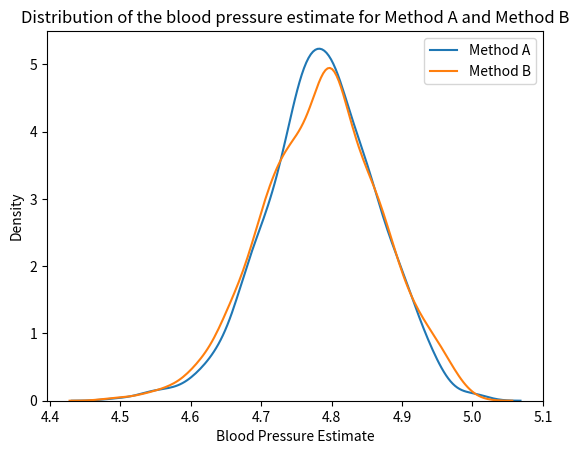

Python code for this plot:
import numpy as np
import matplotlib.pyplot as plt
import seaborn as sns

# Set the sample size
n = 1000

# Set the blood pressure estimate for method A and method B
theta_hat_a = np.random.normal(120, 10, n)  # Method A
theta_tilda_b = np.random.normal(120, 10, n)  # Method B

# Applying the transformation to the blood pressure estimate to log scale
gamma_hat_a = np.log(theta_hat_a)  # Basically the log of the blood pressure estimate for method A
gamma_tilda_b = np.log(theta_tilda_b)  # Basically the log of the blood pressure estimate for method B

# Calculate the variance of the blood pressure estimate for method A and method B
var_gamma_hat_a = np.var(gamma_hat_a)
var_gamma_tilda_b = np.var(gamma_tilda_b)

# Calculate the efficient avar for method A and method B
avar_gamma_hat_a = var_gamma_hat_a / n
avar_gamma_tilda_b = var_gamma_tilda_b / n

# Compare the efficient avar for method A and method B
if avar_gamma_tilda_b > avar_gamma_hat_a:
    print('Method A is more efficient than Method B')
else:
    print('Method B is more efficient than Method A')

# Display the distribution of the blood pressure estimate for method A and method B
sns.kdeplot(gamma_hat_a, label='Method A', common_norm=False)
sns.kdeplot(gamma_tilda_b, label='Method B', common_norm=False)
plt.legend()
plt.title('Distribution of the blood pressure estimate for Method A and Method B')
plt.xlabel('Blood Pressure Estimate')
plt.ylabel('Density')
plt.show()

